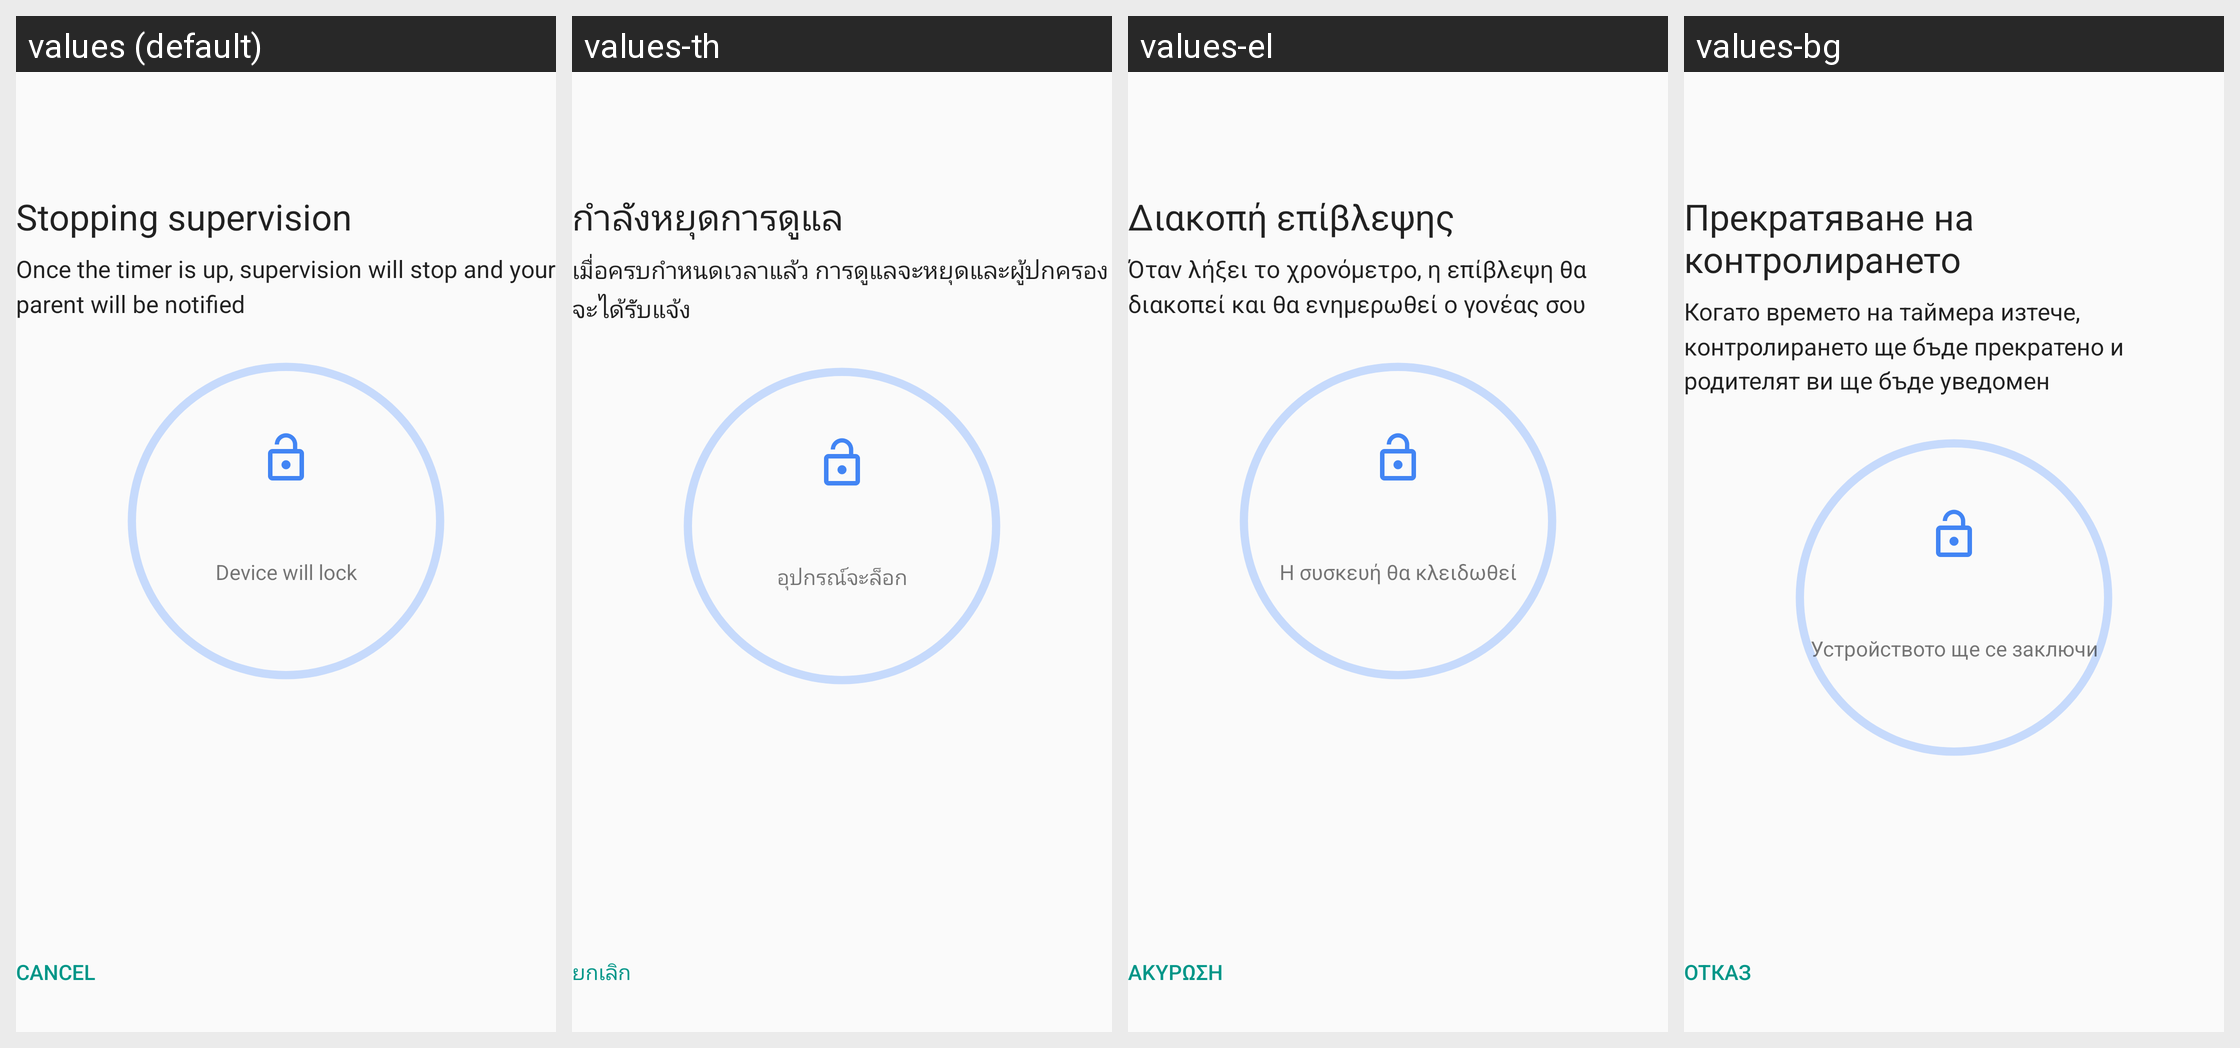

Locale-by-locale string values for the Android screen shown in this grid:
Android screen res/layout/member_sv_exit_cooldown.xml rendered under 4 locales, left to right: values (default), values-th, values-el, values-bg. Device: Nexus 5 (rendered at 1080×1920; each locale shown at half size, 540×960, under a caption strip naming it); theme Theme.AppCompat.Light.NoActionBar.
Other locales in the repository, not shown: values-af, values-am, values-ar, values-as, values-az, values-be, values-bn, values-bs, values-ca, values-cs, values-da, values-de, values-en-rGB, values-en-rXC, values-es, values-es-rUS, values-et, values-eu, values-fa, values-fi, values-fr, values-fr-rCA, values-gl, values-gu, values-hi, values-hr, values-hu, values-hy, values-in, values-is, values-it, values-iw, values-ja, values-ka, values-kk, values-km, values-kn, values-ko, values-ky, values-lo, values-lt, values-lv, values-mk, values-ml, values-mn, values-mr, values-ms, values-my, values-nb, values-ne, values-nl, values-or, values-pa, values-pl, values-pt, values-pt-rBR, values-pt-rPT, values-ro, values-ru, values-si, values-sk, values-sl, values-sq, values-sr, values-sv, values-sw, values-ta, values-te, values-tl, values-tr, values-uk, values-ur, values-uz, values-vi, values-zh-rCN, values-zh-rHK, values-zh-rTW, values-zu.
Strings drawn on this screen, with the default value and each locale's value (text and hints the layout hard-codes, and strings that could not be matched under every locale, appear in the picture but are not listed):

member_sv_exit_cooldown_title
  values: Stopping supervision
  values-th: กำลังหยุดการดูแล
  values-el: Διακοπή επίβλεψης
  values-bg: Прекратяване на контролирането

member_sv_exit_cooldown_description
  values: Once the timer is up, supervision will stop and your parent will be notified
  values-th: เมื่อครบกำหนดเวลาแล้ว การดูแลจะหยุดและผู้ปกครองจะได้รับแจ้ง
  values-el: Όταν λήξει το χρονόμετρο, η επίβλεψη θα διακοπεί και θα ενημερωθεί ο γονέας σου
  values-bg: Когато времето на таймера изтече, контролирането ще бъде прекратено и родителят ви ще бъде уведомен

member_sv_exit_cooldown_device_will_lock
  values: Device will lock
  values-th: อุปกรณ์จะล็อก
  values-el: Η συσκευή θα κλειδωθεί
  values-bg: Устройството ще се заключи

common_cancel
  values: Cancel
  values-th: ยกเลิก
  values-el: Ακύρωση
  values-bg: Отказ
